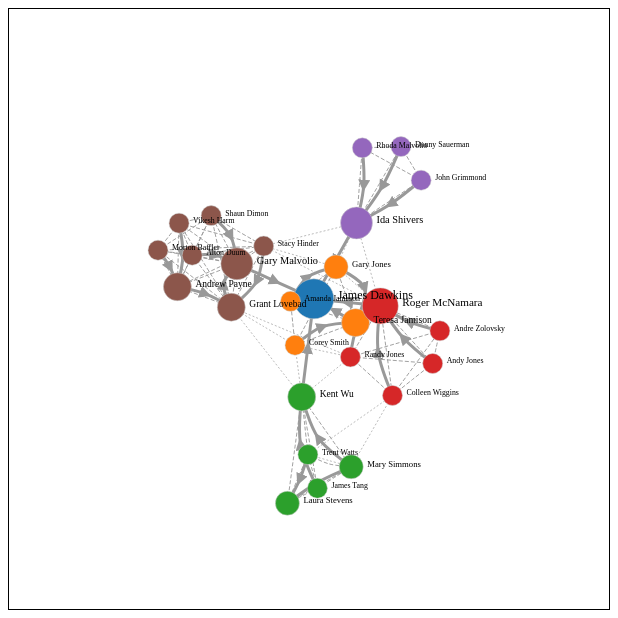
D3 v5 page, settled after 360 driven frames (6 s of simulated time); the page loaded 1 data file(s).


// ── index.js

d3.json("data.json").then((data) => {

    const drag = simulation => {

        const dragstarted = d => {

            if (!d3.event.active) {

                simulation.alphaTarget(0.3).restart();
            }

            d.fx = d.x;
            d.fy = d.y;
        };

        const dragged = d => {

            d.fx = d3.event.x;
            d.fy = d3.event.y;
        };

    const dragended = (d) => {

        if (!d3.event.active){

            simulation.alphaTarget(0);
        }

        d.fx = null;
        d.fy = null;
    }

    return d3.drag()
        .on("start", dragstarted)
        .on("drag", dragged)
        .on("end", dragended)


    };

    const linkWidthScale = d3
        .scaleLinear()
        .domain([0, d3.max(data.links.map(link => link.weight))])
        .range([0.5, 3]);

    const linkDashScale = d3
        .scaleOrdinal()
        .domain([0,2,3])
        .range(["4 2","2 2",null]);

    const nodeScale = d3.scaleLinear()
        .domain([0, d3.max(data.nodes.map(node => node.influence))])
        .range([8, 20]);

    const fontSizeScale = d3.scaleLinear()
        .domain([0, d3.max(data.nodes.map(node => node.influence))])
        .range([7, 12]); 

    const colorScale = d3.scaleOrdinal(d3.schemeCategory10);
            
    const simulation = d3.forceSimulation(data.nodes)
         .force("charge", d3.forceManyBody().strength(-100))
         .force("links", d3.forceLink(data.links)
            .id(d => d.id)
            .distance((d, i) => {
                if (d.source.id === 0 || d.target.id === 0) {                    
                    return 75;
                } else {
                    return 50;   
                }
            })
            .strength((d) => {

                if (d.source.id === 1 || d.target.id === 1) {
                    
                    return 1.15;
                } else {

                    return 0.25;
                }
                
                })
            )
         .force("center", d3.forceCenter(300, 300))
         .force("gravity", d3.forceManyBody().strength(7.5));

    const svg = d3.select("#Target");

    const link = svg
        .selectAll("path.link")
        .data(data.links)
        .enter()
        .append("path")
        .attr("stroke","#999")
        .attr("stroke-width", (d) => linkWidthScale(d.weight))
        .attr("stroke-dasharray", (d) => linkDashScale(d.weight))
        .attr("fill","none")
        .attr("marker-mid", (d) => {

            switch (d.type){

                case "SUPERVISORY":
                    return "url(#markerArrow)";

                default:
                    return "none";
            }
        });

    const node = svg
        .selectAll("circle")
        .data(data.nodes)
        .enter()
        .append("circle")
        .attr("r", (d) => nodeScale(d.influence))
        .attr("stroke","#ccc")
        .attr("stroke-width", 0.5)
        .style("fill", (d) => colorScale(d.zone));

    node.call(drag(simulation));
        
    // const imageContainer = svg
    //     .selectAll("g.imageContainer")
    //     .data(data.nodes)
    //     .enter()
    //     .append("g");

    // const image = imageContainer
    //     .append("image")
    //     .attr("height", (d) => nodeScale(d.influence))
    //     .attr("width", (d) => nodeScale(d.influence))
    //     .attr("transform", (d) => `translate(${-nodeScale(d.influence) / 2},
    // ${-nodeScale(d.influence) / 2})`)
    //     .attr("href", (d, i) => `image/img-${i}.png`);


    const textContainer = svg
        .selectAll("g.label")
        .data(data.nodes)
        .enter()
        .append("g");
        
    textContainer
        .append("text")
        .text((d) => d.name)
        .attr("font-size", (d) => fontSizeScale(d.influence))
        .attr("transform", (d) => {

            const scale = nodeScale(d.influence);
            const x = scale + 2;
            const y = scale + 4;
            return `translate(${y})` 
            
        });

    const card = svg
        .append("g")
        .attr("pointer-events", "none")
        .attr("display", "none");

    const cardBackground = card.append("rect")
        .attr("width", 150)
        .attr("height", 45)
        .attr("fill", "#eee")
        .attr("stroke", "#333")
        .attr("rx", 4)

    const cardTextName = card
        .append("text")
        .attr("transform", "translate(8,20)")
        .text("DEFAULT NAME");

    const cardTextRole = card
        .append("text")
        .attr("font-size", 10)
        .attr("transform","translate(8,35)")
        .text("DEFAULT ROLE");

    let currentTarget;

    node.on("mouseover", d =>{

        card.attr("display", "block");

        currentTarget = d3.event.target;

        cardTextName.text(d.name);
        cardTextRole.text(d.role);

        const nameWidth = cardTextName.node().getBBox().width;
        const positionWidth = cardTextRole.node().getBBox().width;
        const cardWidth = Math.max(nameWidth, positionWidth);

        cardBackground.attr("width", cardWidth + 16);

        simulation.alphaTarget(0).restart();
    });

    node.on("mousseout", () => {

        currentTarget = null;
        card.attr("display", "none")
    });
    
    const lineGenerator = d3.line()
        .curve(d3.curveCardinal);

    simulation.on("tick", () => {

        textContainer
            .attr("transform", (d) => `translate(${d.x}, ${d.y})`)

        // imageContainer
        //     .attr("transform", (d) => `translate(${d.x}, ${d.y})`)

        node
            .attr("cx", (d) => d.x)
            .attr("cy", (d) => d.y);

        link.attr("d", (d) => {

            const mid = [
                (d.source.x + d.target.x) / 2,
                (d.source.y + d.target.y) / 2
            ];

            if (d.overlap > 0){
                const distance = Math.sqrt(
                    Math.pow(d.target.x - d.source.x, 2) + 
                    Math.pow(d.target.y - d.source.x, 2)
                )

                const splopeX = (d.target.x - d.source.x) / distance;
                const splopeY = (d.target.y - d.source.y) / distance;

                const curveSharpness = 8;
                mid[0] += splopeY * curveSharpness;
                mid[1] -= splopeX * curveSharpness;
            }

            return lineGenerator([
                    [d.source.x, d.source.y],
                    mid,
                    [d.target.x, d.target.y]   
            ])             
        });

        if (currentTarget){

            const radius = currentTarget.r.baseVal.value;

            const xPos = currentTarget.cx.baseVal.value + radius + 3;
            const yPos = currentTarget.cy.baseVal.value + radius + 3;

            card.attr("transform", `translate(${xPos}, ${yPos})`);
        }
    });
});


### data: data.json
{
 "nodes": [
  {
   "id": 1,
   "name": "James Dawkins",
   "role": "CEO",
   "influence": 6,
   "sorting": 0
  },
  {
   "id": 2,
   "name": "Teresa Jamison",
   "role": "CTO",
   "boss": 1,
   "influence": 3,
   "sorting": 1,
   "zone": "tech office"
  },
  {
   "id": 3,
   "name": "Gary Jones",
   "role": "Lead Developer",
   "boss": 2,
   "influence": 2,
   "sorting": 2,
   "zone": "tech office"
  },
  {
   "id": 4,
   "name": "Corey Smith",
   "role": "Junior Developer",
   "boss": 2,
   "influence": 1,
   "sorting": 3,
   "zone": "tech office"
  },
  {
   "id": 5,
   "name": "Amanda Jameson",
   "role": "Development Intern",
   "boss": 3,
   "influence": 1,
   "sorting": 4,
   "zone": "tech office"
  },
  {
   "id": 6,
   "name": "Kent Wu",
   "role": "CFO",
   "boss": 1,
   "influence": 3,
   "sorting": 5,
   "zone": "finance office"
  },
  {
   "id": 7,
   "name": "James Tang",
   "role": "Treasurer",
   "boss": 6,
   "influence": 1,
   "sorting": 6,
   "zone": "finance office"
  },
  {
   "id": 8,
   "name": "Mary Simmons",
   "role": "Chief Financial Analyst",
   "boss": 6,
   "influence": 2,
   "sorting": 7,
   "zone": "finance office"
  },
  "... 19 more items"
 ],
 "links": [
  {
   "source": 2,
   "target": 1,
   "weight": 3,
   "type": "SUPERVISORY",
   "overlap": 0
  },
  {
   "source": 3,
   "target": 2,
   "weight": 3,
   "type": "SUPERVISORY",
   "overlap": 2
  },
  {
   "source": 4,
   "target": 2,
   "weight": 3,
   "type": "SUPERVISORY",
   "overlap": 2
  },
  {
   "source": 5,
   "target": 3,
   "weight": 3,
   "type": "SUPERVISORY",
   "overlap": 2
  },
  {
   "source": 6,
   "target": 1,
   "weight": 3,
   "type": "SUPERVISORY",
   "overlap": 0
  },
  {
   "source": 7,
   "target": 6,
   "weight": 3,
   "type": "SUPERVISORY",
   "overlap": 2
  },
  {
   "source": 8,
   "target": 6,
   "weight": 3,
   "type": "SUPERVISORY",
   "overlap": 2
  },
  {
   "source": 9,
   "target": 8,
   "weight": 3,
   "type": "SUPERVISORY",
   "overlap": 2
  },
  "... 93 more items"
 ]
}